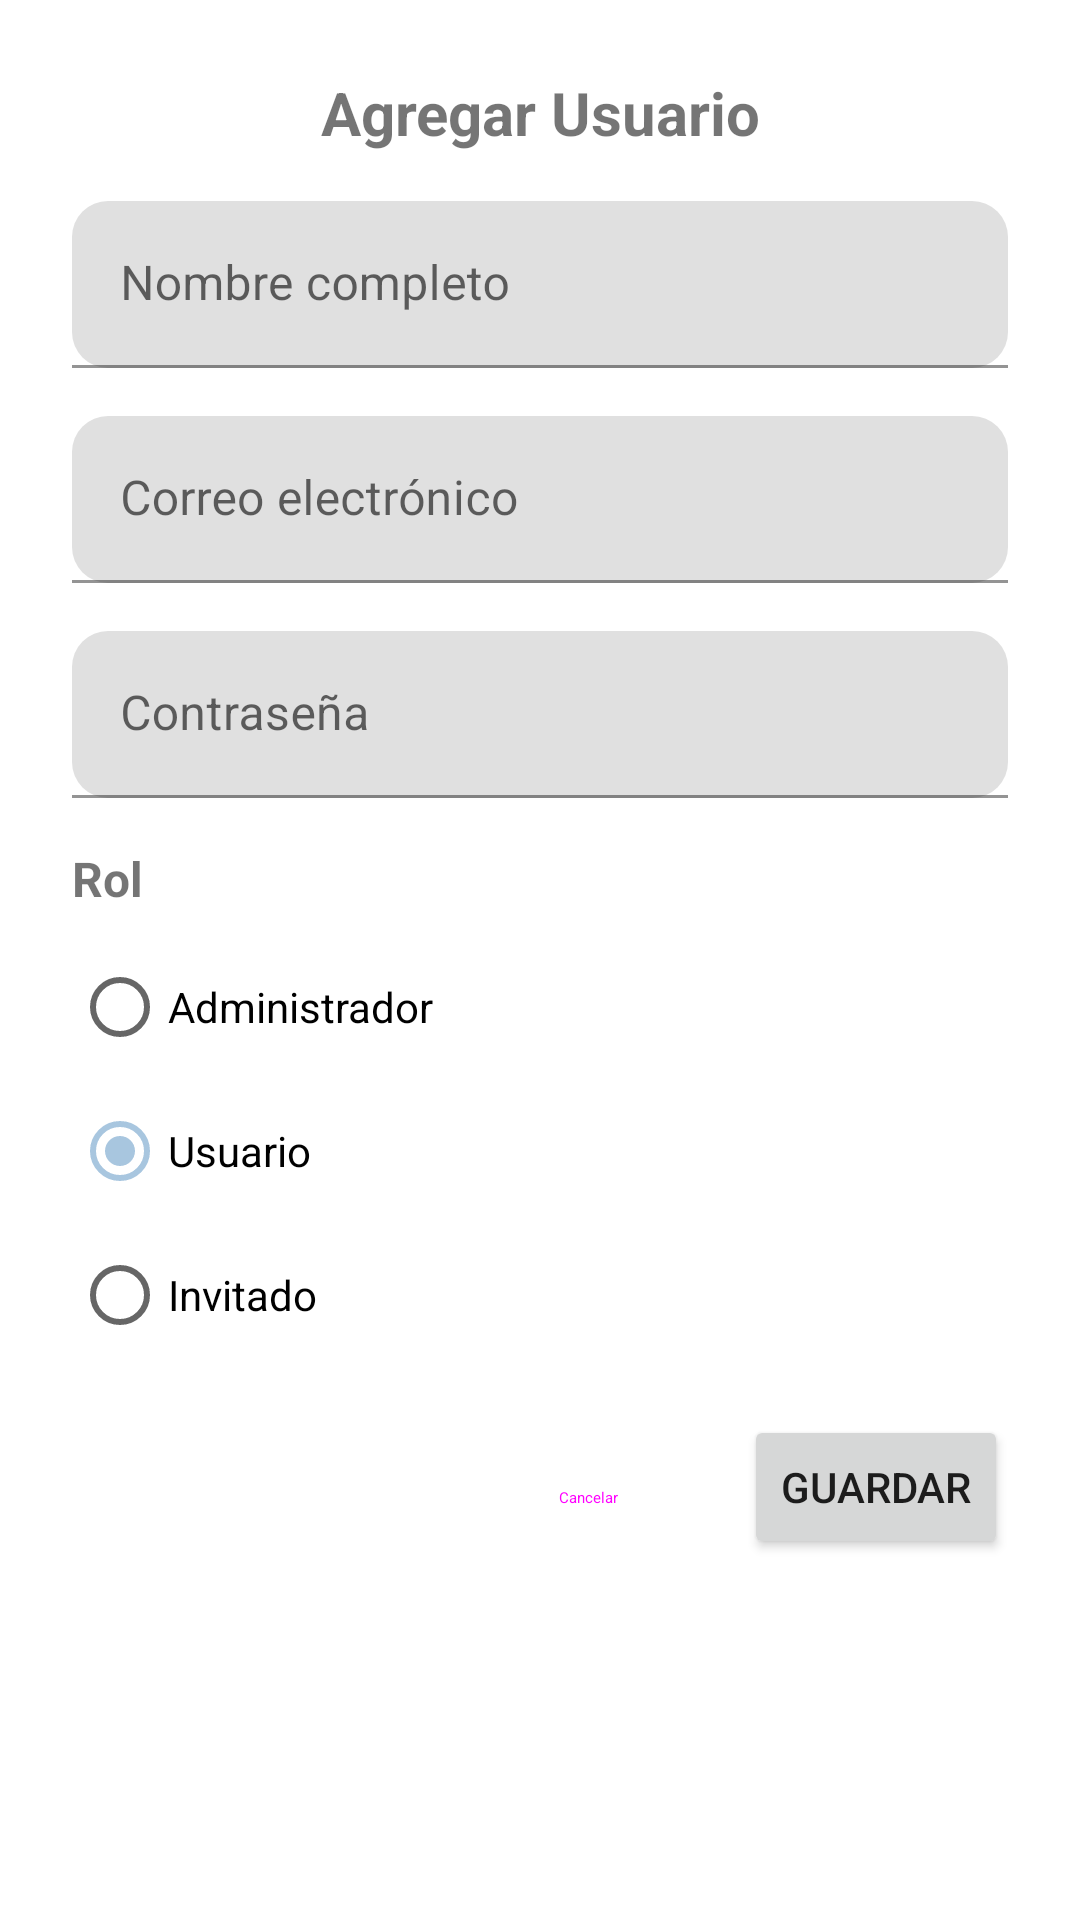

Reconstruct the res/layout file that produces this screen, plus the resources it refers to.
<!-- AndroidManifest.xml: application theme Theme.TimeWize -->
<!-- res/layout/dialog_user_form.xml -->
<?xml version="1.0" encoding="utf-8"?>
<LinearLayout xmlns:android="http://schemas.android.com/apk/res/android"
    xmlns:app="http://schemas.android.com/apk/res-auto"
    android:layout_width="match_parent"
    android:layout_height="wrap_content"
    android:orientation="vertical"
    android:padding="24dp"
    android:background="@drawable/bg_dialog">

    
    <TextView
        android:id="@+id/dialogTitle"
        android:layout_width="match_parent"
        android:layout_height="wrap_content"
        android:text="Agregar Usuario"
        android:textSize="20sp"
        android:textStyle="bold"
        android:gravity="center"
        android:layout_marginBottom="16dp" />

    
    <com.google.android.material.textfield.TextInputLayout
        android:layout_width="match_parent"
        android:layout_height="wrap_content"
        android:layout_marginBottom="16dp"
        app:boxCornerRadiusBottomEnd="12dp"
        app:boxCornerRadiusBottomStart="12dp"
        app:boxCornerRadiusTopEnd="12dp"
        app:boxCornerRadiusTopStart="12dp">

        <com.google.android.material.textfield.TextInputEditText
            android:id="@+id/etUserName"
            android:layout_width="match_parent"
            android:layout_height="wrap_content"
            android:hint="Nombre completo"
            android:inputType="textPersonName" />

    </com.google.android.material.textfield.TextInputLayout>

    
    <com.google.android.material.textfield.TextInputLayout
        android:layout_width="match_parent"
        android:layout_height="wrap_content"
        android:layout_marginBottom="16dp"
        app:boxCornerRadiusBottomEnd="12dp"
        app:boxCornerRadiusBottomStart="12dp"
        app:boxCornerRadiusTopEnd="12dp"
        app:boxCornerRadiusTopStart="12dp">

        <com.google.android.material.textfield.TextInputEditText
            android:id="@+id/etUserEmail"
            android:layout_width="match_parent"
            android:layout_height="wrap_content"
            android:hint="Correo electrónico"
            android:inputType="textEmailAddress" />

    </com.google.android.material.textfield.TextInputLayout>

    
    <com.google.android.material.textfield.TextInputLayout
        android:id="@+id/passwordLayout"
        android:layout_width="match_parent"
        android:layout_height="wrap_content"
        android:layout_marginBottom="16dp"
        app:boxCornerRadiusBottomEnd="12dp"
        app:boxCornerRadiusBottomStart="12dp"
        app:boxCornerRadiusTopEnd="12dp"
        app:boxCornerRadiusTopStart="12dp">

        <com.google.android.material.textfield.TextInputEditText
            android:id="@+id/etUserPassword"
            android:layout_width="match_parent"
            android:layout_height="wrap_content"
            android:hint="Contraseña"
            android:inputType="textPassword" />

    </com.google.android.material.textfield.TextInputLayout>

    
    <TextView
        android:layout_width="match_parent"
        android:layout_height="wrap_content"
        android:text="Rol"
        android:textSize="16sp"
        android:textStyle="bold"
        android:layout_marginBottom="8dp" />

    <RadioGroup
        android:id="@+id/radioGroupRole"
        android:layout_width="match_parent"
        android:layout_height="wrap_content"
        android:orientation="vertical"
        android:layout_marginBottom="16dp">

        <RadioButton
            android:id="@+id/radioAdmin"
            android:layout_width="match_parent"
            android:layout_height="wrap_content"
            android:text="Administrador" />

        <RadioButton
            android:id="@+id/radioUser"
            android:layout_width="match_parent"
            android:layout_height="wrap_content"
            android:text="Usuario"
            android:checked="true" />

        <RadioButton
            android:id="@+id/radioGuest"
            android:layout_width="match_parent"
            android:layout_height="wrap_content"
            android:text="Invitado" />

    </RadioGroup>

    
    <LinearLayout
        android:layout_width="match_parent"
        android:layout_height="wrap_content"
        android:orientation="horizontal"
        android:gravity="end">

        <Button
            android:id="@+id/btnCancel"
            android:layout_width="wrap_content"
            android:layout_height="wrap_content"
            android:text="Cancelar"
            android:layout_marginEnd="8dp"
            style="@style/Widget.Material3.Button.TextButton" />

        <Button
            android:id="@+id/btnSave"
            android:layout_width="wrap_content"
            android:layout_height="wrap_content"
            android:text="Guardar" />

    </LinearLayout>

</LinearLayout>
<!-- resources referenced by this layout -->
<resources>
  <style name="Theme.TimeWize" parent="Theme.MaterialComponents.Light.NoActionBar">
          <item name="colorPrimary">@color/primary_blue</item>
          <item name="colorPrimaryVariant">@color/primary_blue_dark</item>
          <item name="colorOnPrimary">@color/text_white</item>
          <item name="colorSecondary">@color/primary_blue_light</item>
          <item name="colorSecondaryVariant">@color/primary_blue_dark</item>
          <item name="colorOnSecondary">@color/text_primary</item>
          <item name="android:statusBarColor">@color/primary_blue_dark</item>
      </style>
  <color name="primary_blue">#8EB0C8</color>
  <color name="primary_blue_dark">#8D3F51B5</color>
  <color name="text_white">#FFFFFF</color>
  <color name="primary_blue_light">#A8C6DF</color>
  <color name="text_primary">#333333</color>
</resources>
